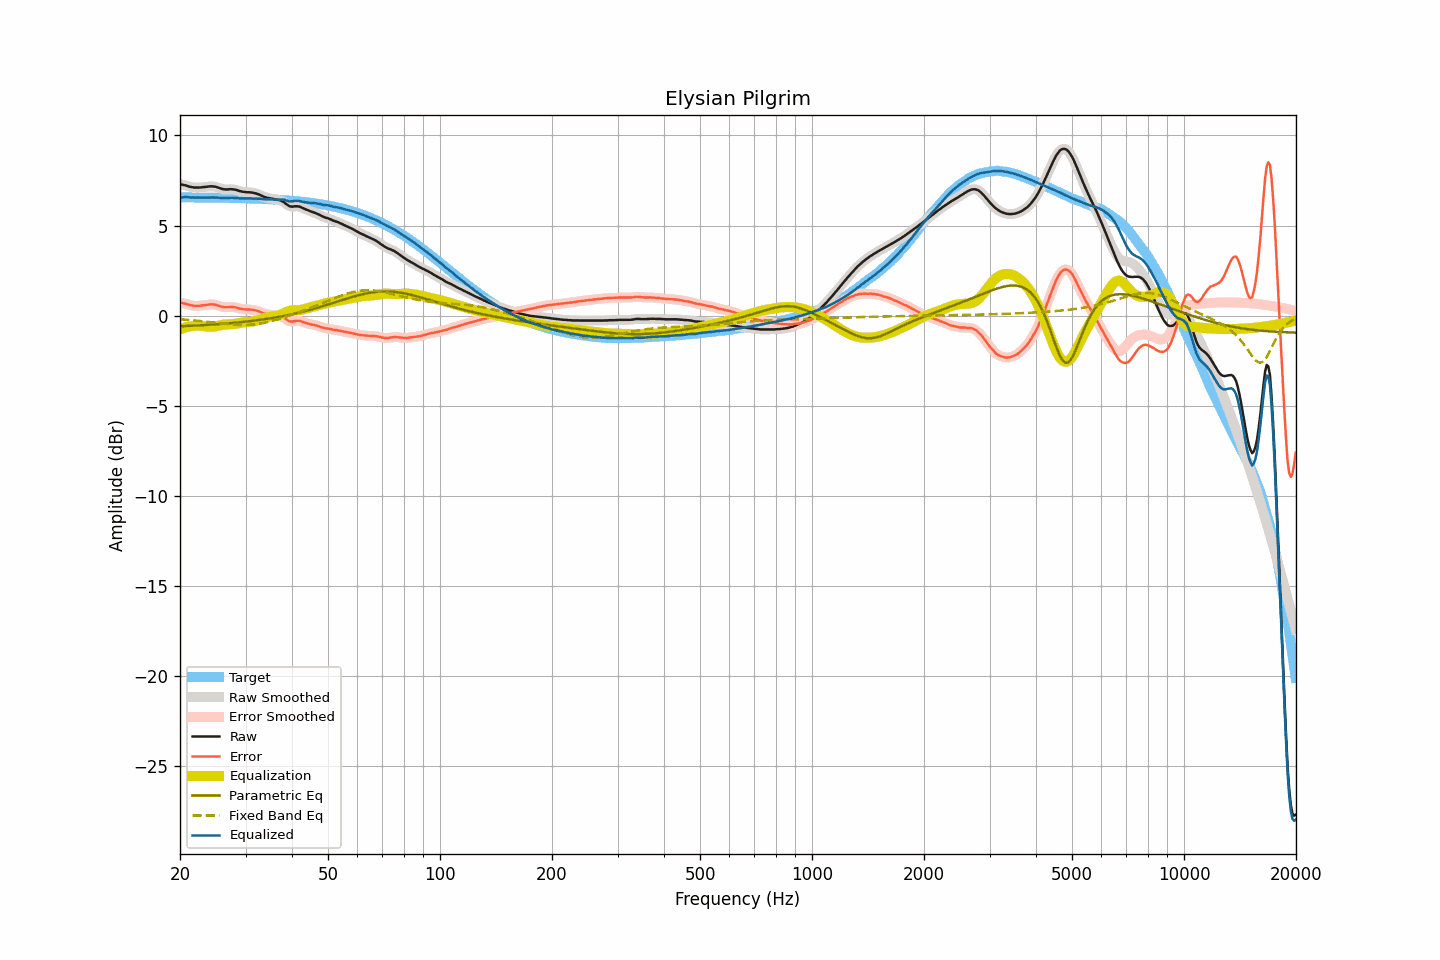

Data behind this chart, as committed beside it:
frequency, raw, smoothed, error, error_smoothed, equalization, parametric_eq, fixed_band_eq, equalized_raw, equalized_smoothed, target
20.00, 7.30, 7.30, 0.73, 0.73, -0.75, -0.59, -0.19, 6.55, 6.55, 6.57
20.20, 7.28, 7.28, 0.71, 0.71, -0.72, -0.58, -0.20, 6.56, 6.57, 6.57
20.40, 7.26, 7.26, 0.69, 0.69, -0.69, -0.58, -0.21, 6.57, 6.58, 6.57
20.61, 7.24, 7.24, 0.67, 0.67, -0.66, -0.58, -0.22, 6.58, 6.58, 6.57
20.81, 7.22, 7.22, 0.65, 0.65, -0.64, -0.57, -0.22, 6.58, 6.58, 6.57
21.02, 7.19, 7.19, 0.62, 0.62, -0.61, -0.57, -0.23, 6.57, 6.57, 6.57
21.23, 7.16, 7.16, 0.59, 0.60, -0.60, -0.56, -0.24, 6.56, 6.57, 6.56
21.44, 7.14, 7.14, 0.58, 0.58, -0.58, -0.56, -0.25, 6.56, 6.56, 6.56
21.66, 7.13, 7.12, 0.57, 0.56, -0.57, -0.55, -0.25, 6.56, 6.56, 6.56
21.87, 7.11, 7.11, 0.55, 0.55, -0.56, -0.55, -0.26, 6.55, 6.56, 6.56
22.09, 7.11, 7.11, 0.55, 0.55, -0.55, -0.54, -0.27, 6.56, 6.56, 6.56
22.31, 7.11, 7.11, 0.55, 0.55, -0.55, -0.54, -0.28, 6.56, 6.56, 6.56
22.54, 7.11, 7.11, 0.55, 0.55, -0.55, -0.54, -0.29, 6.56, 6.56, 6.56
22.76, 7.12, 7.12, 0.56, 0.56, -0.56, -0.53, -0.30, 6.56, 6.56, 6.56
22.99, 7.13, 7.13, 0.57, 0.57, -0.57, -0.53, -0.31, 6.56, 6.56, 6.56
23.22, 7.14, 7.14, 0.58, 0.58, -0.58, -0.52, -0.32, 6.56, 6.56, 6.56
23.45, 7.15, 7.15, 0.59, 0.59, -0.60, -0.51, -0.33, 6.55, 6.55, 6.56
23.69, 7.16, 7.16, 0.60, 0.61, -0.61, -0.51, -0.34, 6.55, 6.55, 6.55
23.92, 7.17, 7.17, 0.62, 0.62, -0.62, -0.50, -0.35, 6.55, 6.55, 6.55
24.16, 7.18, 7.18, 0.63, 0.62, -0.62, -0.50, -0.36, 6.56, 6.56, 6.55
24.40, 7.18, 7.18, 0.63, 0.63, -0.62, -0.49, -0.37, 6.56, 6.56, 6.55
24.65, 7.17, 7.17, 0.62, 0.62, -0.61, -0.49, -0.38, 6.56, 6.56, 6.55
24.89, 7.16, 7.15, 0.61, 0.61, -0.59, -0.48, -0.39, 6.56, 6.56, 6.55
25.14, 7.13, 7.13, 0.58, 0.58, -0.57, -0.47, -0.40, 6.55, 6.55, 6.55
25.39, 7.10, 7.10, 0.55, 0.55, -0.55, -0.47, -0.41, 6.55, 6.55, 6.55
25.65, 7.07, 7.07, 0.53, 0.52, -0.53, -0.46, -0.42, 6.54, 6.54, 6.54
25.91, 7.04, 7.04, 0.50, 0.50, -0.51, -0.45, -0.43, 6.53, 6.53, 6.54
26.16, 7.02, 7.02, 0.48, 0.48, -0.50, -0.45, -0.44, 6.52, 6.53, 6.54
26.43, 7.01, 7.01, 0.47, 0.47, -0.49, -0.44, -0.45, 6.52, 6.52, 6.54
26.69, 7.01, 7.01, 0.47, 0.47, -0.48, -0.43, -0.46, 6.53, 6.53, 6.54
26.96, 7.01, 7.01, 0.47, 0.48, -0.48, -0.42, -0.47, 6.53, 6.54, 6.54
27.23, 7.02, 7.02, 0.48, 0.48, -0.48, -0.42, -0.48, 6.54, 6.54, 6.53
27.50, 7.02, 7.02, 0.49, 0.48, -0.47, -0.41, -0.49, 6.55, 6.54, 6.53
27.77, 7.01, 7.01, 0.48, 0.48, -0.47, -0.40, -0.49, 6.54, 6.54, 6.53
28.05, 7.00, 7.00, 0.47, 0.47, -0.46, -0.39, -0.50, 6.54, 6.54, 6.53
28.33, 6.98, 6.98, 0.45, 0.45, -0.44, -0.38, -0.50, 6.54, 6.53, 6.53
28.62, 6.95, 6.95, 0.43, 0.43, -0.43, -0.37, -0.51, 6.52, 6.52, 6.52
28.90, 6.92, 6.92, 0.40, 0.40, -0.41, -0.37, -0.51, 6.51, 6.51, 6.52
29.19, 6.90, 6.90, 0.38, 0.38, -0.39, -0.36, -0.51, 6.51, 6.51, 6.52
29.48, 6.88, 6.88, 0.36, 0.36, -0.37, -0.35, -0.52, 6.51, 6.51, 6.52
29.78, 6.87, 6.87, 0.35, 0.35, -0.36, -0.34, -0.52, 6.51, 6.51, 6.51
30.08, 6.86, 6.86, 0.35, 0.35, -0.35, -0.33, -0.51, 6.51, 6.51, 6.51
30.38, 6.85, 6.85, 0.34, 0.34, -0.34, -0.32, -0.51, 6.50, 6.51, 6.51
30.68, 6.85, 6.85, 0.34, 0.34, -0.34, -0.31, -0.51, 6.51, 6.51, 6.51
30.99, 6.84, 6.84, 0.34, 0.34, -0.33, -0.30, -0.50, 6.51, 6.51, 6.50
31.30, 6.83, 6.83, 0.33, 0.33, -0.32, -0.29, -0.49, 6.51, 6.51, 6.50
31.61, 6.81, 6.81, 0.31, 0.31, -0.31, -0.28, -0.49, 6.50, 6.50, 6.50
31.93, 6.79, 6.79, 0.30, 0.29, -0.29, -0.26, -0.48, 6.50, 6.50, 6.49
32.24, 6.76, 6.76, 0.27, 0.27, -0.26, -0.25, -0.46, 6.50, 6.50, 6.49
32.57, 6.73, 6.73, 0.24, 0.24, -0.23, -0.24, -0.45, 6.50, 6.49, 6.49
32.89, 6.69, 6.69, 0.21, 0.20, -0.20, -0.23, -0.44, 6.49, 6.48, 6.48
33.22, 6.65, 6.65, 0.17, 0.17, -0.17, -0.22, -0.42, 6.48, 6.48, 6.48
33.55, 6.61, 6.61, 0.13, 0.14, -0.14, -0.20, -0.40, 6.47, 6.47, 6.48
33.89, 6.58, 6.58, 0.11, 0.11, -0.12, -0.19, -0.39, 6.46, 6.46, 6.47
34.23, 6.55, 6.55, 0.08, 0.08, -0.09, -0.18, -0.37, 6.46, 6.46, 6.47
34.57, 6.53, 6.53, 0.07, 0.07, -0.07, -0.16, -0.35, 6.46, 6.46, 6.46
34.92, 6.51, 6.51, 0.05, 0.05, -0.05, -0.15, -0.32, 6.46, 6.46, 6.46
35.27, 6.50, 6.50, 0.05, 0.04, -0.04, -0.13, -0.30, 6.46, 6.45, 6.45
35.62, 6.48, 6.48, 0.03, 0.03, -0.03, -0.12, -0.28, 6.45, 6.45, 6.45
35.97, 6.46, 6.46, 0.02, 0.02, -0.02, -0.10, -0.25, 6.44, 6.44, 6.44
... 635 more rows
